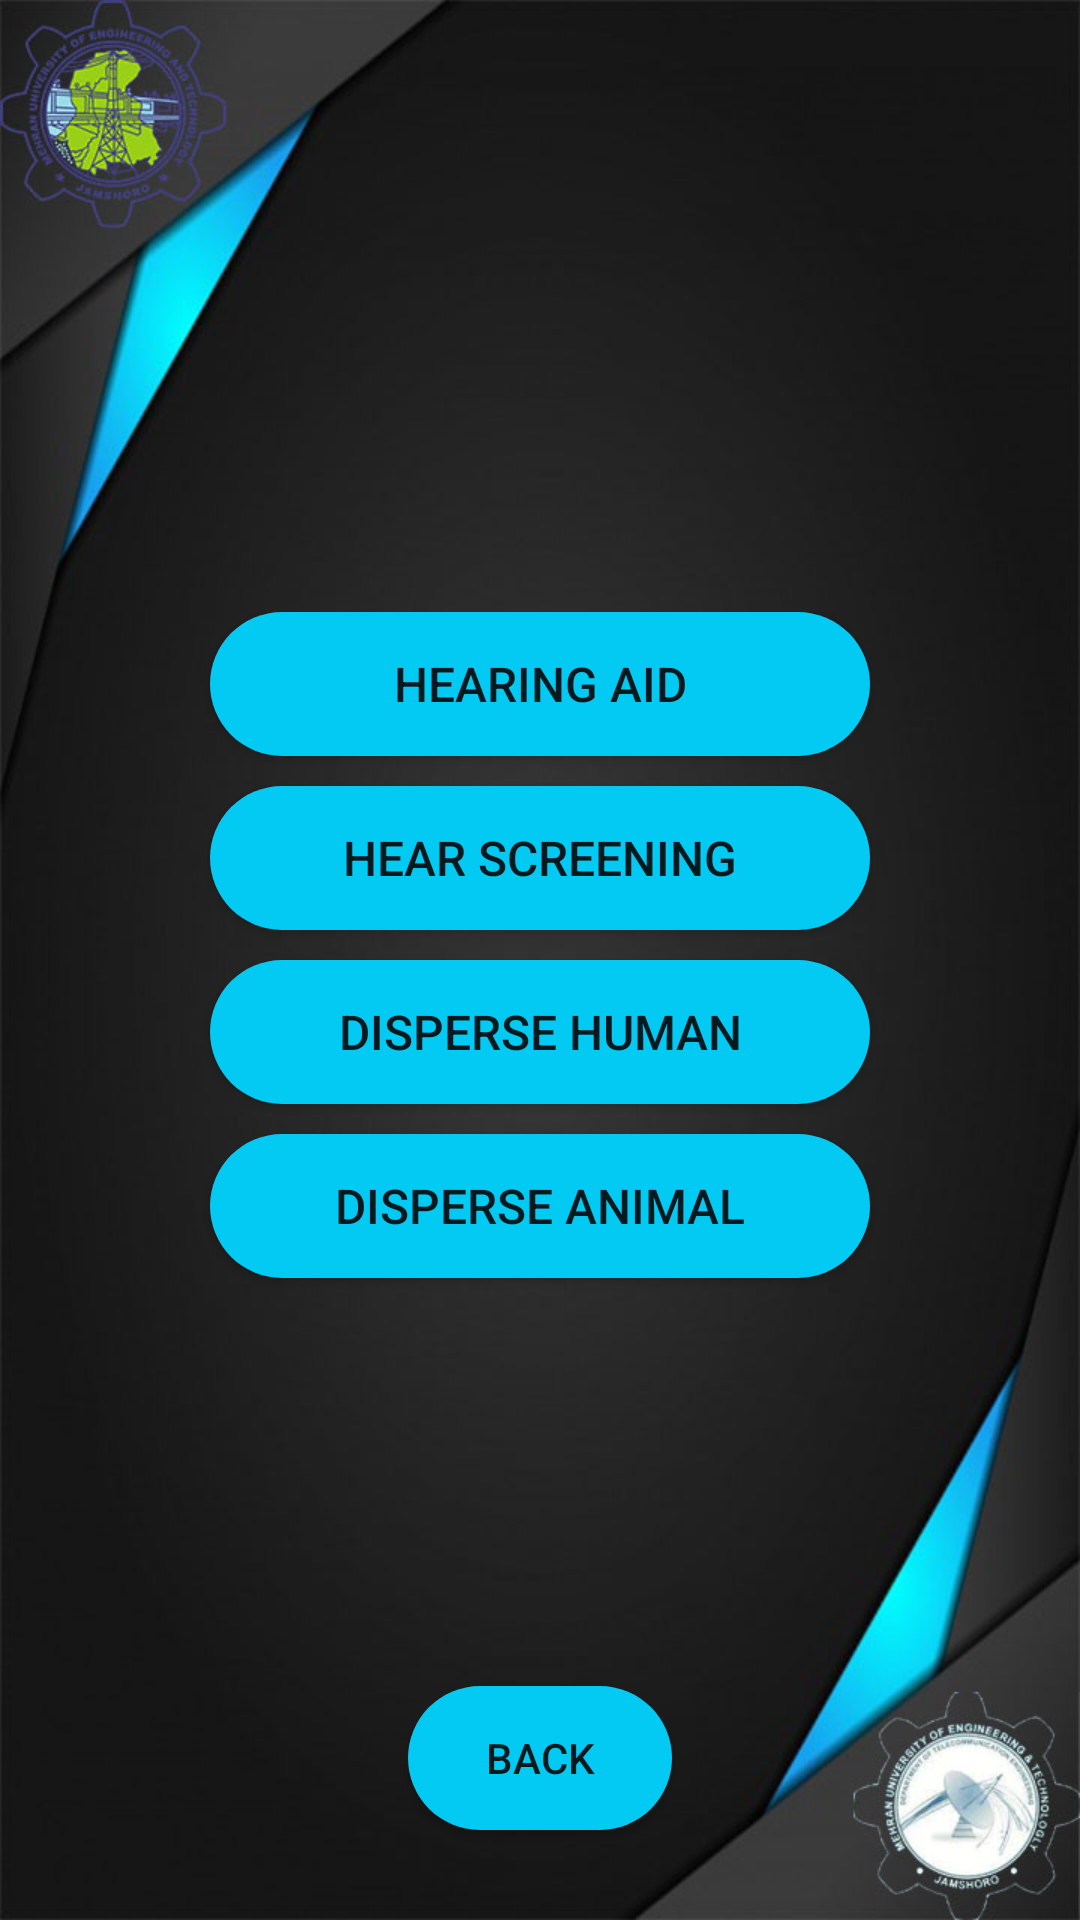

Layout XML and referenced resources for this Android screen:
<!-- AndroidManifest.xml: application theme Theme.SmartATHA -->
<!-- res/layout/activity_start_options.xml -->
<RelativeLayout xmlns:android="http://schemas.android.com/apk/res/android"
    xmlns:tools="http://schemas.android.com/tools"
    android:id="@+id/AbsoluteLayout1"
    android:layout_width="match_parent"
    android:layout_height="match_parent"
    tools:context=".StartOptionsActivity" >

    <ImageView
        android:layout_width="match_parent"
        android:layout_height="match_parent"
        android:src="@drawable/background"
        android:scaleType="fitXY" />

    <LinearLayout
        android:layout_width="match_parent"
        android:layout_height="wrap_content"
        android:layout_centerInParent="true"
        android:orientation="vertical">

        <Button
            style="@style/custom_button2"
            android:id="@+id/HearingAid"
            android:layout_width="match_parent"
            android:layout_height="wrap_content"
            android:background="@drawable/button_background"
            android:text="Hearing Aid" />

        <Button
            style="@style/custom_button2"
            android:id="@+id/ManualHearingButton"
            android:layout_width="match_parent"
            android:layout_height="wrap_content"
            android:background="@drawable/button_background"
            android:text="Hear Screening" />

        <Button
            style="@style/custom_button2"
            android:id="@+id/b2"
            android:layout_width="match_parent"
            android:layout_height="wrap_content"
            android:background="@drawable/button_background"
            android:text="Disperse Human" />

        <Button
            style="@style/custom_button2"
            android:id="@+id/bplus20"
            android:layout_width="match_parent"
            android:layout_height="wrap_content"
            android:background="@drawable/button_background"
            android:text="Disperse Animal" />

    </LinearLayout>

    <Button
        android:id="@+id/BackButton"
        android:layout_width="wrap_content"
        android:layout_height="wrap_content"
        android:text="Back"
        android:layout_alignParentBottom="true"
        android:layout_marginBottom="30dp"
        android:layout_centerHorizontal="true"
        android:background="@drawable/button_background"/>

</RelativeLayout>
<!-- resources referenced by this layout -->
<resources>
  <!-- drawable background: jpg bitmap (drawable, 73576 bytes) -->
  <!-- drawable button_background (drawable) -->
  <?xml version="1.0" encoding="utf-8"?>
  <shape xmlns:android="http://schemas.android.com/apk/res/android"
      android:shape="rectangle">
  
      <solid
          android:color="#03caf3" />
  
      <corners
          android:radius="500dp" />
  
  </shape>
  <style name="custom_button2">
          <item name="textAllCaps">true</item>
          <item name="android:textSize">16sp</item>
          <item name="android:layout_marginBottom">10dp</item>
          <item name="android:layout_marginLeft">70dp</item>
          <item name="android:layout_marginRight">70dp</item>
      </style>
  <style name="Theme.SmartATHA" parent="Theme.MaterialComponents.DayNight.NoActionBar">
          
          <item name="colorPrimary">#03caf3</item>
          <item name="colorPrimaryVariant">@color/black</item>
          <item name="colorOnPrimary">@color/white</item>
          
          <item name="colorSecondary">@color/teal_200</item>
          <item name="colorSecondaryVariant">@color/teal_700</item>
          <item name="colorOnSecondary">@color/black</item>
          
          <item name="android:statusBarColor" tools:targetApi="l">?attr/colorPrimaryVariant</item>
          
      </style>
  <!-- not gathered from this repository: default colours our renderer supplied (Android Studio template values) -->
  <color name="teal_200">#FF03DAC5</color>
  <color name="teal_700">#FF018786</color>
  <color name="black">#FF000000</color>
  <color name="white">#FFFFFFFF</color>
</resources>
